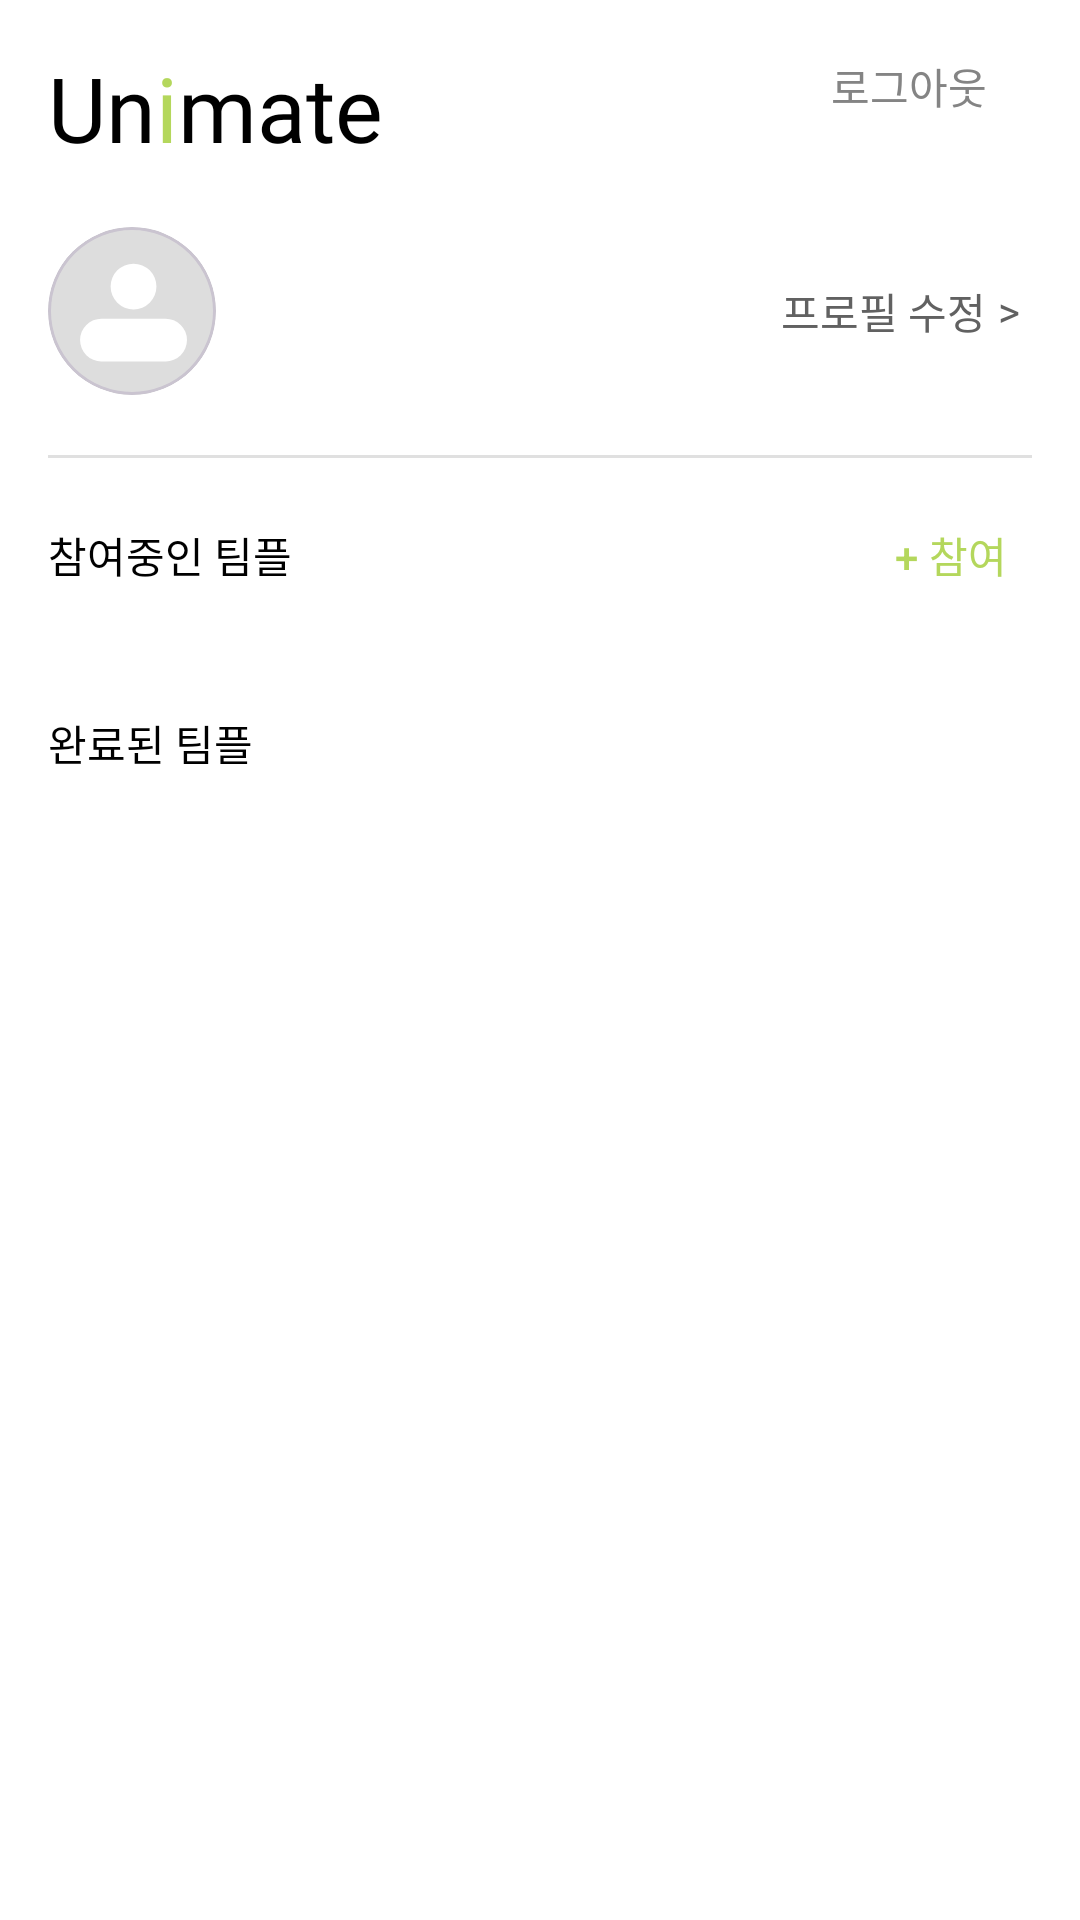

Reconstruct the res/layout file that produces this screen, plus the resources it refers to.
<!-- AndroidManifest.xml: application theme Theme.Unimate -->
<!-- res/layout/fragment_my_page.xml -->
<?xml version="1.0" encoding="utf-8"?>
<ScrollView xmlns:android="http://schemas.android.com/apk/res/android"
    xmlns:app="http://schemas.android.com/apk/res-auto"
    xmlns:tools="http://schemas.android.com/tools"
    android:layout_width="match_parent"
    android:layout_height="match_parent"
    android:fillViewport="true"
    android:clipToPadding="false"
    android:fitsSystemWindows="true"
    tools:context=".ui.mypage.MyPageFragment">

    <LinearLayout
        android:layout_width="match_parent"
        android:layout_height="wrap_content"
        android:orientation="vertical"
        android:paddingBottom="24dp"
        android:background="@color/white">

        <include
            android:id="@+id/header"
            layout="@layout/include_header_mypage" />

        
        <LinearLayout
            android:layout_width="match_parent"
            android:layout_height="wrap_content"
            android:orientation="horizontal"
            android:gravity="center_vertical"
            android:paddingHorizontal="16dp"
            android:paddingTop="16dp"
            android:paddingBottom="20dp">

            <com.google.android.material.card.MaterialCardView
                android:layout_width="56dp"
                android:layout_height="56dp"
                app:cardCornerRadius="28dp"
                app:cardElevation="0dp">
                <ImageView
                    android:id="@+id/mypageUserIcon"
                    android:layout_width="match_parent"
                    android:layout_height="match_parent"
                    android:scaleType="centerCrop"
                    android:src="@drawable/ic_user"
                    android:contentDescription="프로필" />
            </com.google.android.material.card.MaterialCardView>

            <LinearLayout
                android:layout_width="0dp"
                android:layout_height="wrap_content"
                android:layout_weight="1"
                android:orientation="vertical"
                android:layout_marginStart="16dp">

                <TextView
                    android:id="@+id/mypageUserName"
                    android:layout_width="wrap_content"
                    android:layout_height="wrap_content"
                    style="@style/mypage_name"
                    tools:text="이주연" />

                <TextView
                    android:id="@+id/mypageUserEmail"
                    android:layout_width="wrap_content"
                    android:layout_height="wrap_content"
                    android:layout_marginTop="4dp"
                    style="@style/mypage_email"
                    tools:text="juyenLe24@naver.com" />
            </LinearLayout>

            <LinearLayout
                android:id="@+id/mypageProfileEdit"
                android:layout_width="wrap_content"
                android:layout_height="wrap_content"
                android:orientation="horizontal"
                android:gravity="center_vertical"
                android:background="?attr/selectableItemBackgroundBorderless"
                android:clickable="true"
                android:focusable="true"
                android:paddingVertical="8dp"
                android:paddingStart="8dp"
                android:paddingEnd="4dp">

                <TextView
                    android:layout_width="wrap_content"
                    android:layout_height="wrap_content"
                    android:text="@string/profile_edit"
                    style="@style/mypage_profile_edit" />

                <TextView
                    android:layout_width="wrap_content"
                    android:layout_height="wrap_content"
                    android:layout_marginStart="4dp"
                    android:text=">"
                    style="@style/mypage_profile_edit" />
            </LinearLayout>
        </LinearLayout>

        <View
            android:layout_width="match_parent"
            android:layout_height="1dp"
            android:layout_marginHorizontal="16dp"
            android:background="@color/gray_light" />

        
        <LinearLayout
            android:layout_width="match_parent"
            android:layout_height="wrap_content"
            android:orientation="horizontal"
            android:gravity="center_vertical"
            android:paddingHorizontal="16dp"
            android:paddingTop="16dp"
            android:paddingBottom="12dp">

            <TextView
                android:layout_width="0dp"
                android:layout_height="wrap_content"
                android:layout_weight="1"
                android:text="@string/participating_teams"
                style="@style/body2_m_14" />

            <Button
                android:id="@+id/mypageJoinButton"
                style="@style/Widget.Material3.Button.TextButton"
                android:layout_width="wrap_content"
                android:layout_height="wrap_content"
                android:minWidth="0dp"
                android:minHeight="0dp"
                android:paddingStart="8dp"
                android:paddingEnd="8dp"
                android:text="+ 참여"
                android:textColor="@color/unimate_i"
                android:background="?attr/selectableItemBackgroundBorderless" />
        </LinearLayout>

        <LinearLayout
            android:id="@+id/mypageParticipatingContainer"
            android:layout_width="match_parent"
            android:layout_height="wrap_content"
            android:orientation="vertical"
            android:paddingHorizontal="16dp"
            android:paddingBottom="24dp" />

        
        <TextView
            android:layout_width="wrap_content"
            android:layout_height="wrap_content"
            android:layout_marginStart="16dp"
            android:text="@string/completed_teams"
            style="@style/body2_m_14"
            android:paddingBottom="12dp" />

        <HorizontalScrollView
            android:layout_width="match_parent"
            android:layout_height="wrap_content"
            android:scrollbars="none"
            android:paddingStart="16dp"
            android:paddingEnd="16dp"
            android:paddingBottom="16dp">

            <LinearLayout
                android:id="@+id/mypageCompletedContainer"
                android:layout_width="wrap_content"
                android:layout_height="wrap_content"
                android:orientation="horizontal"
                android:gravity="center_vertical" />
        </HorizontalScrollView>
    </LinearLayout>
</ScrollView>
<!-- res/layout/include_header_mypage.xml (included above) -->
<?xml version="1.0" encoding="utf-8"?>
<LinearLayout xmlns:android="http://schemas.android.com/apk/res/android"
    android:layout_width="match_parent"
    android:layout_height="wrap_content"
    android:minHeight="52dp"
    android:orientation="horizontal"
    android:gravity="center_vertical"
    android:paddingHorizontal="16dp"
    android:paddingTop="12dp">

    <LinearLayout
        android:layout_width="match_parent"
        android:layout_height="match_parent"
        android:orientation="horizontal"
        android:gravity="center_vertical"
        android:baselineAligned="false"
        android:minHeight="40dp">


        <TextView
            android:id="@+id/headerUn"
            android:layout_width="wrap_content"
            android:layout_height="wrap_content"
            android:text="Un"
            style="@style/UnimateLogo" />

        <TextView
            android:id="@+id/headerI"
            android:layout_width="wrap_content"
            android:layout_height="wrap_content"
            android:text="i"
            style="@style/UnimateLogo"
            android:textColor="@color/unimate_i" />

        <TextView
            android:id="@+id/headerMate"
            android:layout_width="wrap_content"
            android:layout_height="wrap_content"
            android:text="mate"
            style="@style/UnimateLogo" />

        <View
            android:layout_width="0dp"
            android:layout_height="0dp"
            android:layout_weight="1" />

        <TextView
            android:id="@+id/btnLogout"
            android:layout_width="wrap_content"
            android:layout_height="wrap_content"
            android:scaleType="centerInside"
            android:layout_marginBottom="7dp"
            android:layout_marginRight="5dp"
            android:padding="10dp"
            android:clickable="true"
            android:focusable="true"
            android:background="?attr/selectableItemBackground"
            android:text="@string/logout"
            android:textColor="@color/gray06"
            style="@style/body2_r_14" />


    </LinearLayout>

</LinearLayout>
<!-- resources referenced by this layout -->
<resources>
  <color name="gray06">#848484</color>
  <color name="gray_light">#FFE0E0E0</color>
  <color name="unimate_i">#FFB4D75C</color>
  <color name="white">#FFFFFFFF</color>
  <!-- drawable ic_user (drawable) -->
  <vector xmlns:android="http://schemas.android.com/apk/res/android"
      android:width="75dp"
      android:height="75dp"
      android:viewportWidth="75"
      android:viewportHeight="75">
    <path
        android:pathData="M37.5,0L37.5,0A37.5,37.5 0,0 1,75 37.5L75,37.5A37.5,37.5 0,0 1,37.5 75L37.5,75A37.5,37.5 0,0 1,0 37.5L0,37.5A37.5,37.5 0,0 1,37.5 0z"
        android:fillColor="#DDDDDD"/>
    <path
        android:pathData="M38.182,26.591m-10.227,0a10.227,10.227 0,1 1,20.455 0a10.227,10.227 0,1 1,-20.455 0"
        android:fillColor="#ffffff"/>
    <path
        android:pathData="M23.864,40.909L52.5,40.909A9.545,9.545 0,0 1,62.046 50.455L62.046,50.455A9.545,9.545 0,0 1,52.5 60L23.864,60A9.545,9.545 0,0 1,14.318 50.455L14.318,50.455A9.545,9.545 0,0 1,23.864 40.909z"
        android:fillColor="#ffffff"/>
  </vector>
  <string name="completed_teams">완료된 팀플</string>
  <string name="logout">로그아웃</string>
  <string name="participating_teams">참여중인 팀플</string>
  <string name="profile_edit">프로필 수정</string>
  <style name="UnimateLogo" parent="Widget.AppCompat.TextView">
          <item name="android:fontFamily">@font/baloo_tammudu</item>
          <item name="android:textSize">30sp</item>
          <item name="android:textColor">@color/black</item>
      </style>
  <style name="body2_m_14" parent="Widget.AppCompat.TextView">
          <item name="android:fontFamily">@font/pretendard_medium</item>
          <item name="android:textSize">14sp</item>
          <item name="android:textColor">@color/black</item>
      </style>
  <style name="body2_r_14" parent="Widget.AppCompat.TextView">
          <item name="android:fontFamily">@font/pretendard_regular</item>
          <item name="android:textSize">14sp</item>
          <item name="android:textColor">@color/black</item>
      </style>
  <style name="mypage_email" parent="Widget.AppCompat.TextView">
          <item name="android:fontFamily">@font/pretendard_regular</item>
          <item name="android:textSize">14sp</item>
          <item name="android:textColor">@color/gray_dark</item>
      </style>
  <style name="mypage_name" parent="Widget.AppCompat.TextView">
          <item name="android:fontFamily">@font/pretendard_semibold</item>
          <item name="android:textSize">16sp</item>
          <item name="android:textColor">@color/black</item>
      </style>
  <style name="mypage_profile_edit" parent="Widget.AppCompat.TextView">
          <item name="android:fontFamily">@font/pretendard_medium</item>
          <item name="android:textSize">14sp</item>
          <item name="android:textColor">@color/gray_dark</item>
      </style>
  <style name="Theme.Unimate" parent="Theme.Material3.DayNight.NoActionBar">
          <item name="colorPrimary">@color/white</item>
  
          <item name="android:windowBackground">@color/white</item>
          <item name="android:colorBackground">@color/white</item>
          <item name="colorSurface">@color/white</item>
  
          <item name="android:statusBarColor">@color/white</item>
          <item name="android:windowLightStatusBar">true</item>
  
          <item name="android:windowTranslucentNavigation">false</item>
          <item name="android:windowDrawsSystemBarBackgrounds">true</item>
      </style>
  <color name="black">#FF000000</color>
  <color name="gray_dark">#FF616161</color>
</resources>
